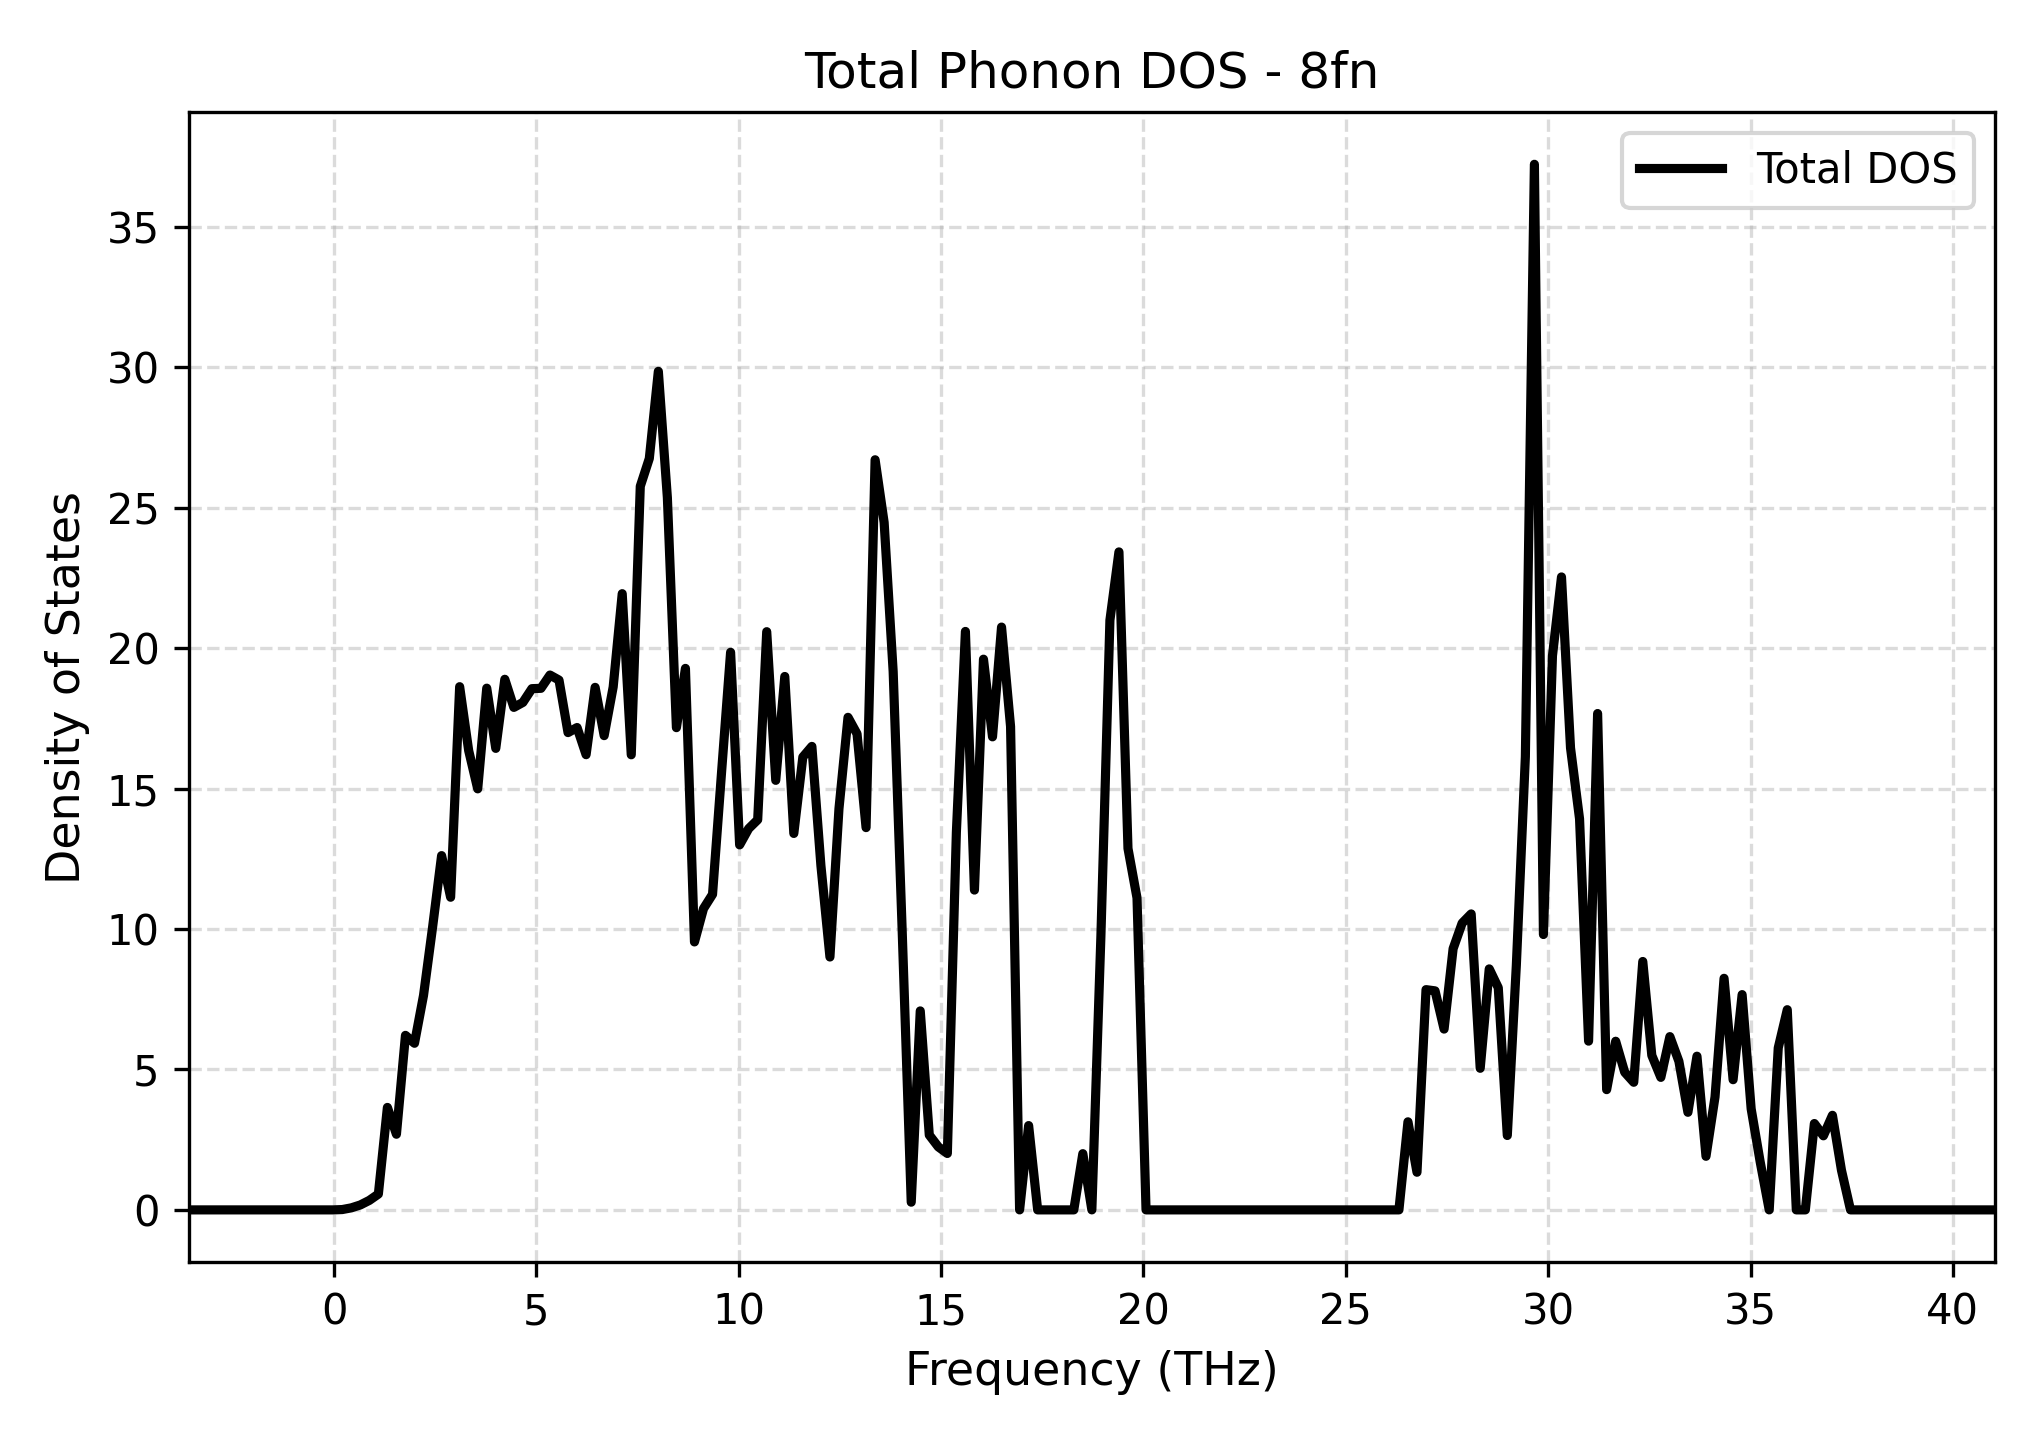

The file beside this chart, header and first rows:
Frequency_THz, Total_DOS
-3.594, 0.0
-3.371, 0.0
-3.147, 0.0
-2.924, 0.0
-2.701, 0.0
-2.478, 0.0
-2.255, 0.0
-2.031, 0.0
-1.808, 0.0
-1.585, 0.0
-1.362, 0.0
-1.139, 0.0
-0.9156, 0.0
-0.6924, 0.0
-0.4692, 0.0
-0.2461, 0.0
-0.02287, 0.0
0.2003, 0.01193
0.4235, 0.07226
0.6467, 0.1757
0.8698, 0.3387
1.093, 0.5635
1.316, 3.649
1.539, 2.693
1.763, 6.215
1.986, 5.933
2.209, 7.638
2.432, 10.06
2.655, 12.61
2.878, 11.13
3.102, 18.63
3.325, 16.35
3.548, 14.99
3.771, 18.58
3.994, 16.43
4.218, 18.89
4.441, 17.89
4.664, 18.07
4.887, 18.56
5.11, 18.57
5.333, 19.04
5.557, 18.87
5.78, 17
6.003, 17.18
6.226, 16.21
6.449, 18.61
6.672, 16.89
6.896, 18.62
7.119, 21.94
7.342, 16.2
7.565, 25.76
7.788, 26.76
8.012, 29.86
8.235, 25.36
8.458, 17.17
8.681, 19.28
8.904, 9.541
9.127, 10.73
9.351, 11.24
9.574, 15.59
... 141 more rows
